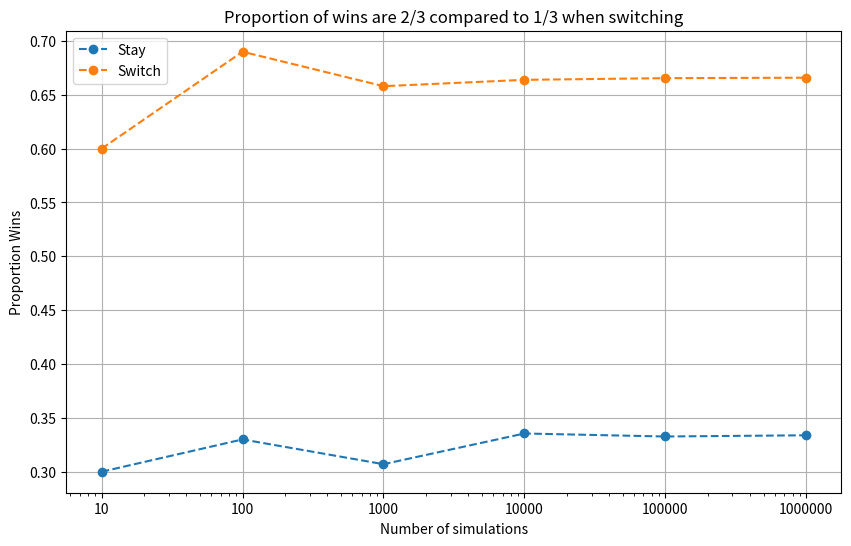

The matplotlib source for this figure:
import random
import matplotlib.pyplot as plt
import math

def practice_one():
    ten_dice = [random.randint(1,20) for x in range(1,10)]
    ten_dice.sort()
    print(f"{ten_dice} i ordning")
    ten_dice.sort(reverse=True)
    print(f"{ten_dice} i omvänd ordning")
    print(f"{max(ten_dice)} är det största värdet och  {min(ten_dice)} det minsta")

def practice_five_a():
    hundred_dice = [random.randint(1, 6) for x in range(1, 101)]
    print(f"{hundred_dice.count(6)} var antalet 6or och {hundred_dice} är den fulla listan, antal entries var {len(hundred_dice)}")

    for sixes in list:
        result = round(sixes / iterations, 4)

    return result
#Mitt första försök till att lösa uppgift 5b
#def plot_list(sixes, rolls):
    plt.plot(sixes, '-*')
    plt.title("Probability of six for different number of rolls")
    plt.xticks([0,1,2,3,4,5], rolls)
    plt.xlabel("Number of dice rolls")
    plt.ylabel("Probability")
    plt.show()
#def calculate_procentage(list, iterations):    
#def practice_five_b():
    iterations = 10
    number_of_sixes = []
    sixes_in_procentage = []
    num_rolls = [10, 100, 1000, 10000, 100000, 1000000]

    while iterations <= 1000000:    
        dice_rolls = [random.randint(1, 6) for x in range(1, iterations+1)]
        number_of_sixes.append(dice_rolls.count(6))
        #print(f"{dice_rolls.count(6)} var antalet 6or, antal entries var {len(dice_rolls)}")
        sixes_in_procentage.append(calculate_procentage(number_of_sixes, iterations))
        iterations = iterations * 10
        
    print(f"{sixes_in_procentage}") 
    print(f"{number_of_sixes}")
    plot_list(sixes_in_procentage, num_rolls)

def practice_five_bb():
    number_of_rolls = [10,100,1000,10000,100000,1000000]
    number_of_sixes = [sum(1 for _ in range(iterations) if random.randint(1,6)==6) for iterations in number_of_rolls]    
    probability_six = [sum(1 for _ in range(N) if random.randint(1,6)==6)/N for N in number_of_rolls]
    
    print(f"{number_of_sixes} var antalet 6or, procentuppdelningen är som följer {probability_six}")
    plt.plot(probability_six, '-*')
    plt.title("Probability of six for different number of rolls")
    plt.xticks([0,1,2,3,4,5], number_of_rolls)
    plt.xlabel("Number of dice rolls")
    plt.ylabel("Probability")
    plt.show()

def practice_six():
    iterations = 5000
    x_points = [random.uniform(-1,1) for _ in range (iterations)]
    y_points = [random.uniform(-1,1) for _ in range (iterations)]
    distance = [math.sqrt(x_points[i]**2 + y_points[i]**2) for i in range(iterations)]
    colors = ['green' if distance[i] <= 1 else 'purple' for i in range(iterations)]
    inside_circle = 0

    plt.scatter(x_points, y_points, c=colors)
    plt.show()

    for v in distance:
        if v <= 1:
            inside_circle += 1
    print(inside_circle)

    print(f"Is it pi? {4*(inside_circle/iterations)}")

def practice_seven():
    # A: My choice would be door B, a snake is shown in door C, then i would change to door A.
    # When you first choose your door you have 1/3 chances to be correct, if one gets removed it's now 2/3 chances to be correct as you know one of the doors which are a snake
    
    number_of_iterations = [10,100,1000,10000,100000,1000000]
    stay_probability = []
    switch_probability = []

    for N in number_of_iterations:
        stay_wins = sum(1 for _ in range(N) if random.randint(0,2) == random.randint(0,2))
        stay_probability.append(stay_wins / N)

        switch_wins = sum(1 for _ in range(N) if random.randint(0,2) != random.randint(0,2))
        switch_probability.append(switch_wins / N)
        
    plt.figure(figsize=(10, 6))
    plt.plot(number_of_iterations, stay_probability, linestyle='--', marker='o', label="Stay")
    plt.plot(number_of_iterations, switch_probability, linestyle='--', marker='o', label="Switch")
    plt.xscale('log')
    plt.xticks(
    [10, 100, 1000, 10000, 100000, 1000000],  # tick positions
    ['10', '100', '1000', '10000', '100000', '1000000']  # labels som strängar
    )
    plt.xlabel("Number of simulations")
    plt.ylabel("Proportion Wins")
    plt.title("Proportion of wins are 2/3 compared to 1/3 when switching")
    plt.legend()
    plt.grid(True)   
    plt.show()


if __name__ == "__main__":
    practice_seven()

